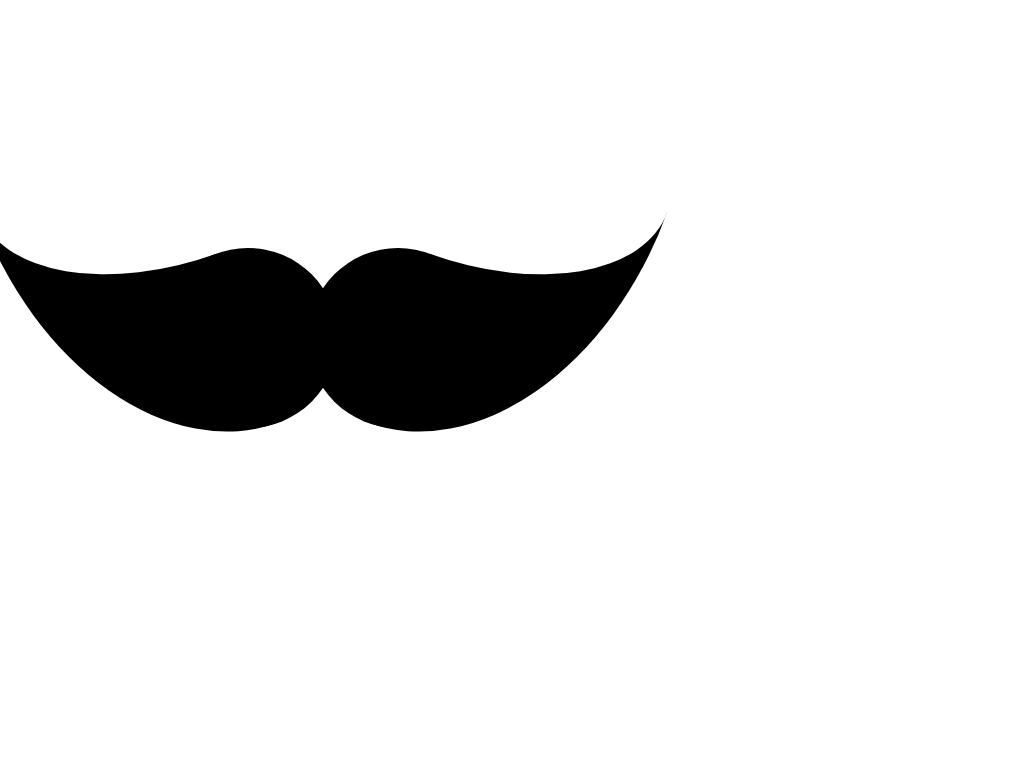

Write a web page that renders exactly this picture using CSS.

<!DOCTYPE html>
<html lang="en">
<head>
	<meta charset="UTF-8">
	<meta http-equiv="X-UA-Compatible" content="IE=edge">
	<meta name="viewport" content="width=device-width, initial-scale=1.0">
	<title>Mustache</title>
	<style>
		.mustache {
			width: 180px;
			height: 180px;
			border-radius: 50%;
			position: absolute;
			color: black;
			box-shadow: 
				150px 240px 0 0 currentColor,
				300px 240px 0 0 currentColor;
		}
		.mustache::before {
			content: "";
			position: absolute;
			left: 30px;
			top: 120px;
			width: 210px;
			height: 120px;
			border-bottom: solid 180px currentColor;
			/* background-color: red; */
			border-radius: 0 0 0 100%;
			transform: rotate(-20deg);
			transform-origin: right 210px;
		}
		.mustache::after {
			content: "";
			position: absolute;
			left: 390px;
			top: 120px;
			width: 210px;
			height: 120px;
			border-bottom: solid 180px currentColor;
			/* background-color: red; */
			border-radius: 0 0 100% 0;
			transform: rotate(20deg);
			transform-origin: left 210px;
		}
	</style>
</head>
<body>
	<div class="mustache"></div>
</body>
</html>
